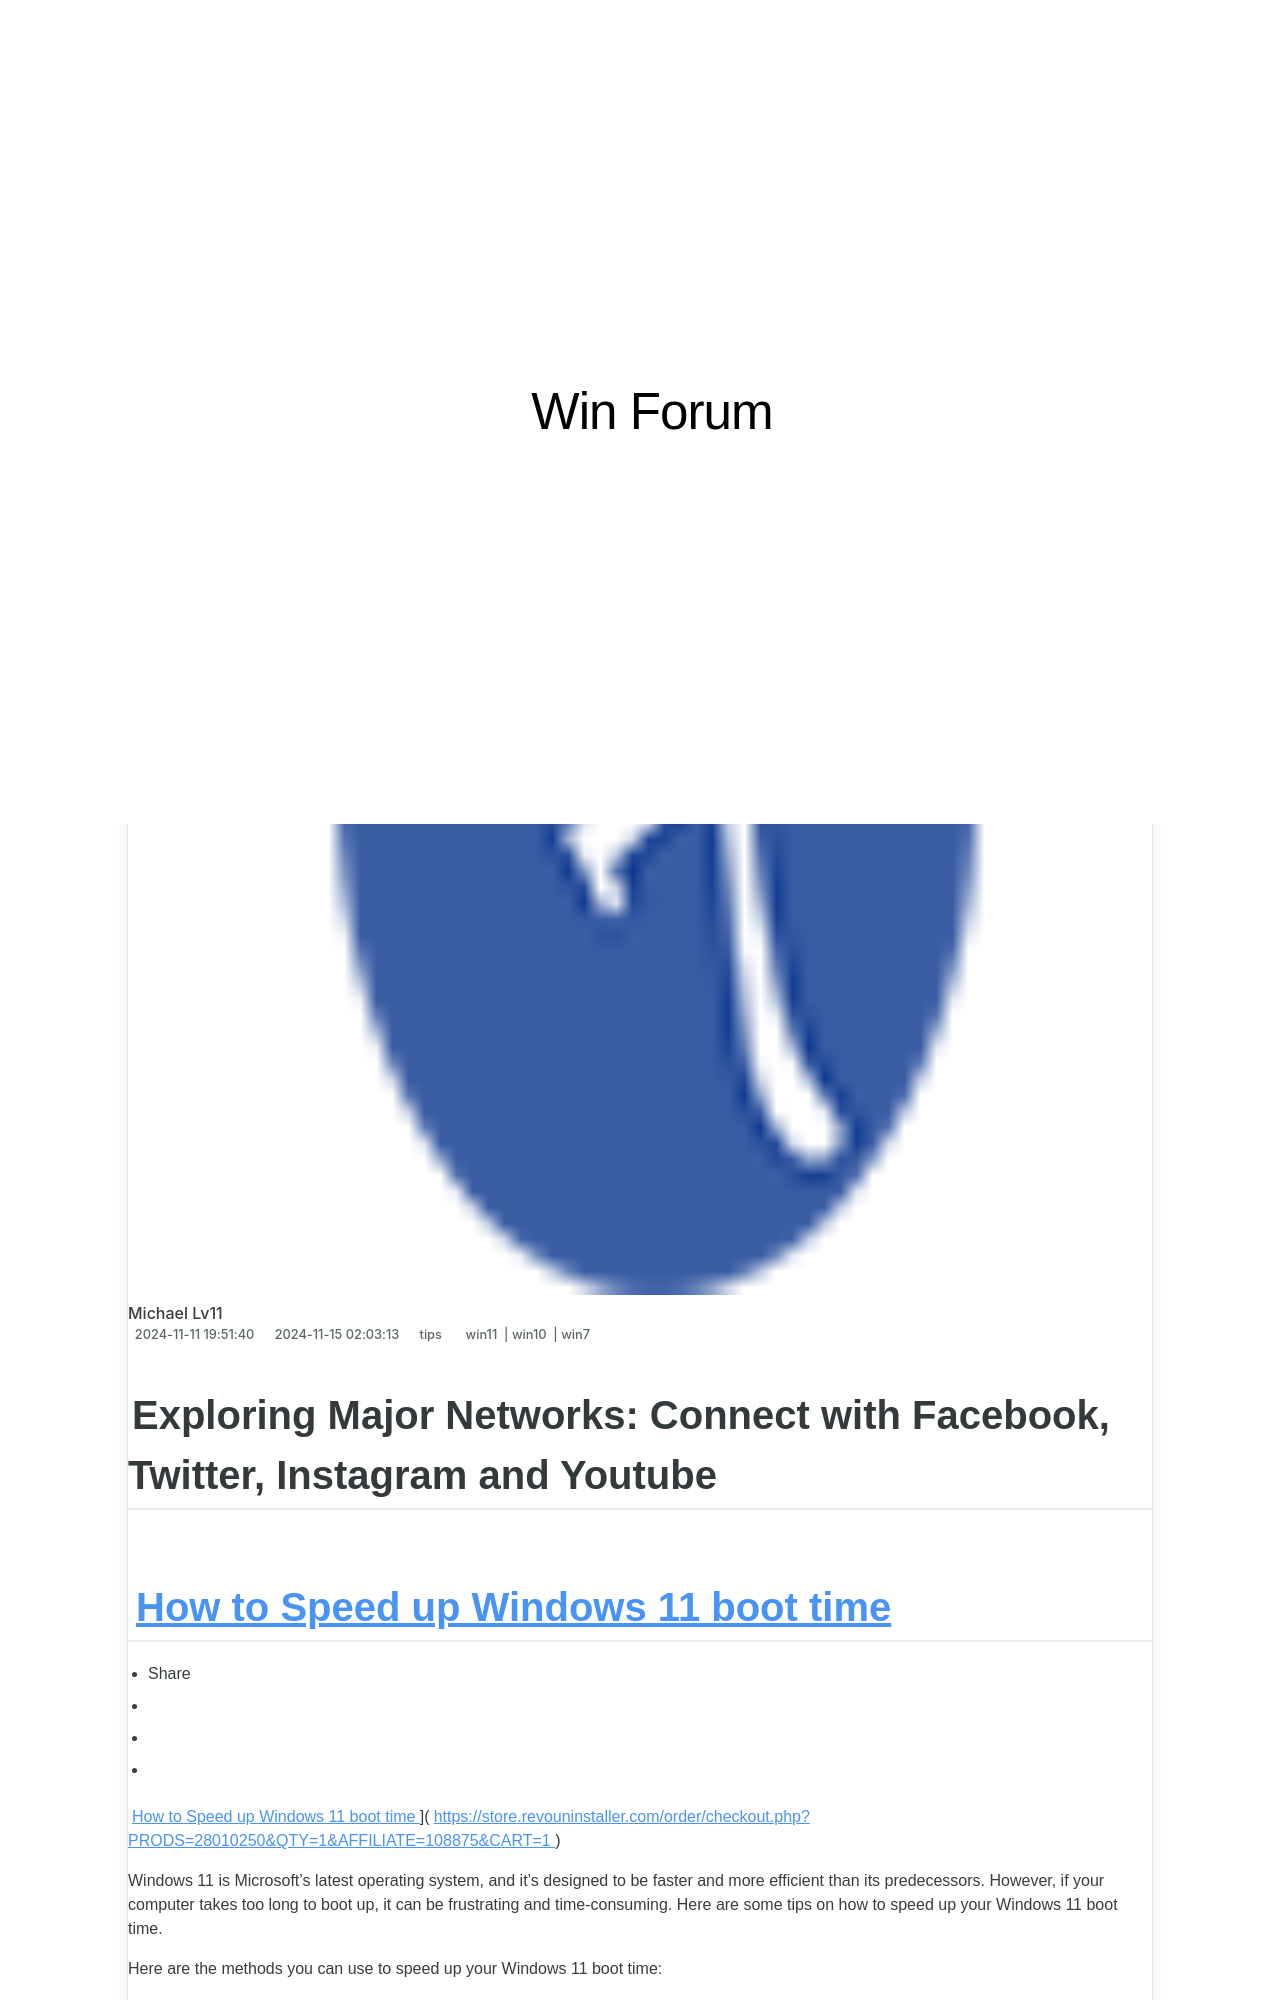

repository: techidaily/site-win-forum · page: 1722915237768-exploring-the-giants-of-social-networking-facebook-twitter-instagram-and-youtube/index.html · generator: jekyll

---
title: Exploring the Giants of Social Networking - Facebook, Twitter, Instagram and YouTube!
date: 2024-11-11T19:51:40.048Z
updated: 2024-11-15T02:03:13.017Z
tags:
  - win11
  - win10
  - win7
categories:
  - tips
description: This Article Describes Exploring the Giants of Social Networking - Facebook, Twitter, Instagram and YouTube!
excerpt: This Article Describes Exploring the Giants of Social Networking - Facebook, Twitter, Instagram and YouTube!
thumbnail: https://thmb.techidaily.com/e43b0bc66a6afa452744238286fc0843b9dfd431ddd2cd63d446736a0115992b.png
---

## Exploring Major Networks: Connect with Facebook, Twitter, Instagram and Youtube
